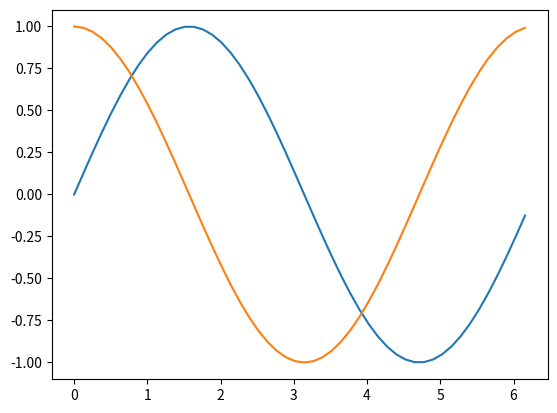

Write the Python code that produced this figure.
# -*- coding: utf-8 -*-

import numpy as np
import matplotlib.pyplot as plt

N_points = 50

x = np.linspace(0, 2*np.pi, N_points, endpoint = False)

y_sin = np.sin(x)

y_cos = np.cos(x)

plt.plot(x, y_sin)
plt.plot(x, y_cos)
plt.show()